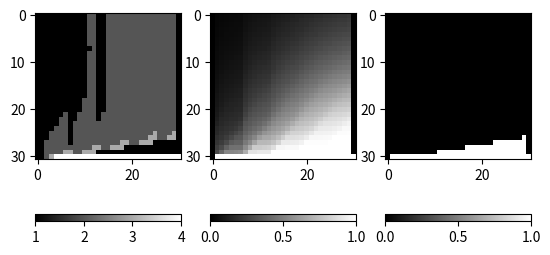

Python code for this plot:
# -*- coding: utf-8 -*-
""" The following program computes the "decision matrix" of the third
scenario of chapter 6 in Roff, 2010.
Check the README.txt of the depository for more ecological context.

The main objective of this script is to compute a "decision matrix", given a
set of parameters that corresponds to the biological context of the problem.
The decision matrix is simply a matrix with rows corresponding to time steps
and columns to the possible states in which an animal can be. Each matrix cell
(i.e. at a certain time step and a certain state) corresponds to the
identification number of the best patch an animal should choose if it wants to
maximise its fitness (the final time step being the main goal).

In this specific scenario, the problem is to know for a Lion if it should 
hunt in a pack or not in order to maximize its fitness, depending on
its gut content (the state of the animal) and the time step.
Therefore, in this context, the patch corresponds to the size of the pack
(from 1 to 4 animals).

Since values of gut content could be continuous and not discrete,
an interpolation method is implemented to obtain values of fitness depending
on the values of the closest precedent fitnesses.
"""

__authors__ = ("BAREILLE Servane", "BOURGADE Clément", "PECHIERAS Florian", \
               "WOEHREL Aubin")
__contact__ = (" servane.bareille@etudiant.univ-rennes1.fr ", \
               " clement.bourgade@etudiant.univ-rennes1.fr ", \
               " florian.pechieras@etudiant.univ-rennes1.fr ", \
               " aubin.woerel@etudiant.univ-rennes1.fr ")
__copyright__ = " copyleft "
__date__ = "29/10/2020"


# Import of the modules
import numpy as np
import scipy.stats
import matplotlib.pyplot as plt
#from scipy.stats import binom

def fitness(x_state, benefit_row_i, p_benefit_row_i, f_vectors):
    """ Computes the fitness of a hunter (i.e. a Lion) in a specific pack size, 
    knowing its gut content value is x_state.
    
    Arguments:
    x_state -- state of the hunter, i.e. its gut content value
    benefit_row_i -- List of state benefits (gut content benefits) 
                     for a hunter for each possible number of prey 
                     kills (0 to 3) when the size of the pack is 'i'.
    p_benefit_row_i -- Probability of killing 0 to 3 preys by a pack of size i
    f_vectors -- enables the calculation of fitnesses at time t
                using the ones in time t+1
    """
    w_patch = 0 # Initilisation of the fitness variable.
    x_store = x_state # Set x_state to Xstore to preserve value through loop.
    for i_kill in range(0,4): # Loops over the possible number of prey kills.
        x_state = x_store - COST + benefit_row_i[i_kill] # New state value.
        x_state = min(x_state, X_MAX) # Caps x_state to X_MAX value.
        x_state = max(x_state, X_CRITICAL) # x_state can't be under X_CRITICAL.
        
        # Index corresponding to the column number of the matrix for a specific 
        # state value. We use this index since in this scenario the value of 
        # the state does not necessarly correspond to the value of the column.
        index = int((x_state - X_CRITICAL)/X_INC) 
        index = min(index, INDEX_MAX-1)
        
        # Qx  used for linear interpolation. See Roff, 2010 for more details 
        # on the interpolation method.
        qx = x_state - int(x_state) 
        term1 = qx * f_vectors[index, 1]
        term2 = (1 - qx) * f_vectors[index, 1]
        
        # Interpolated value of fitness corresponds to Term1 + Term2 and is 
        # multiplied by the probability of benefit for the i_kill number 
        # of preys killed.
        w_patch = w_patch + p_benefit_row_i[i_kill] * (term1 + term2)
    return w_patch

def over_patches(x_state, f_vectors):
    """ Computes the best fitness a hunter can have (in a specific state
    and at a specific time) and gives the corresponding patch.

    Arguments:
    x_state -- state of the hunter
    f_vectors -- temporary matrix that enables the computation of fitnesses
    at time t using the ones in time t + 1.
    Returns :
    1 - the best fitness
    2 - the associated best patch
    3 - the value 1 if there is a choice or 0 if not
    """

    rhs = [0] * N_PATCH  # Saves the fitnesses of every patch (size of pack).
    for i in range(N_PATCH): 
        rhs[i] = fitness(x_state, benefit[i,], p_benefit[i,], f_vectors)
    index = int((x_state - X_CRITICAL)/X_INC)
    # Saving the best value of fitness as the new fitness value and the 
    # associated best patch value.
    f_vectors[index, 0] = max(rhs)
    best_patch = rhs.index(max(rhs)) + 1 

    # Test if the animal can make a choice, i.e. that two sizes of packs give 
    # a same value of fitness.
    rhs = np.asarray(rhs,dtype=np.float32) 
    choice = 0
    if np.shape(np.where(rhs == max(rhs)))[1] > 1 : # Existence of a choice.
        choice = 1
    return [f_vectors[index, 0], best_patch, choice]


def over_states(time, mat_best_patch, fxtt, choices, f_vectors):
    """ Adds in the "best_patch", "fxtt" and "choice" matrixes the computed 
    values corresponding to each state (at a specific time).

    Arguments:
    time -- time step of the fitnesses to compute
    mat_best_patch -- Matrix of best patch choices
    fxtt -- Matrix of associated best fitnesses
    choices -- Matrix of existence of possible choice
    f_vectors -- temporary matrix that enables the computation of fitnesses
    at time t using the ones in time t+1
    """
    # Loops over all possible state values.
    for index in list(range(X_CRITICAL + 1, INDEX_MAX)): 
        x_state = index * X_INC + X_CRITICAL 
        temp = over_patches(x_state, f_vectors)
        fxtt[time, index] = temp[0]
        mat_best_patch[time, index] = temp[1]
        choices[time, index] = temp[2]


# Initialization of parameters
X_MAX = 30 # Maximum value of X = maximum gut capacity.
X_CRITICAL = 0 # Value of X (gut content) at which death occurs.
X_INC = 1 # Incrementing value of state variable.
INDEX_MAX = int((X_MAX - X_CRITICAL)/X_INC) # Maximum index value (floored)
N_PATCH = 4  # Number of patches, i.e. number of possible packs
COST = 6 # Daily food requirement.

Y = 11.25 # Size of a single prey.
k = np.array([0,1,2,3]) # Number of kills per size of pack.
Pi = [0.15, 0.31, 0.33, 0.33]  # Probability of single kill for pack size.
benefit = np.zeros([N_PATCH, len(k)])  # Rows = pack size + 1, Columns = number of kills.
p_benefit = np.zeros([N_PATCH, len(k)])  # Probability of finding food in the 3 patches # Rows = pack size +1 , Columns = number of kills

for pack_size in range(1, 5) : # Iterate over pack sizes
    p_benefit[pack_size-1,:] = scipy.stats.binom.pmf(k, 3, Pi[pack_size-1]) # Calculate binomial probabilities using function dbinom
    benefit[pack_size-1, 1:4] = Y * k[1:4] / pack_size # Calculate benefits = amount per individual
HORIZON = 31  # Number of time steps


def main():
    """ Main function of the program. Computes the decision matrix,
    the associated best fitnesses, and the matrix of existence of choice"""
    # Initialisation of the f_vector matrix that enables the calcultation of
    # fitnesses at time t using the ones in time t+1.
    # In the second column we have fitnesses in time t+1 (used for calculation)
    # and in the first column the updated values of fitness in time t.
    # The survival at time = HORIZON is 1 for all state > X_CRITICAL
    # because we are only interested in individuals that are alive at the end
    # of the time period.
    f_vectors = np.zeros([INDEX_MAX + 1, 2])
    f_vectors[1:INDEX_MAX, 1] = 1

    # Initialisation of the best_patch and fxtt matrixes which keep for each
    # time and each state the best_patch to choose and the fitness associated.
    fxtt = np.zeros([HORIZON, INDEX_MAX + 1])
    mat_best_patch = np.zeros([HORIZON, INDEX_MAX + 1])
     # Matrix for flag indicating multiple equivalent choices. 0 = only one choice, 1 = more than one choice
    choices = np.zeros([HORIZON, INDEX_MAX + 1])

    # We go back in time from t=HORIZON, when individuals are alive, to t=1,
    # as we calculate fitness in time t thanks to the fitness in time t+1
    # For each time we calculate a lign of best_patches and fxtt,
    # and then pass the values of fitness into the second column of f_vector.
    for time in reversed(range(HORIZON)):
        over_states(time, mat_best_patch, fxtt, choices, f_vectors)
        f_vectors[:, 1] = np.matrix.copy(fxtt[time, :])
        # print(f_vectors)

    # Finally, we output the best_patch and fxtt matrixes after formating
    mat_best_patch[HORIZON - 1, :] = list(range(0, INDEX_MAX + 1))
    fxtt[HORIZON - 1, : ] = list(range(0, INDEX_MAX + 1))
    choices[HORIZON - 1, : ] = list(range(0, INDEX_MAX + 1))
    return(mat_best_patch, fxtt, choices)


if __name__ == "__main__":
    np.set_printoptions(precision=3, suppress=True)
    a,b,c = main()
    print(a,"\n", b,"\n", c)
    
    plt.clf()
    fig = plt.figure()
    
    plt.subplot(1,3,1)
    im = plt.imshow(main()[0], cmap = 'gray', vmin = 1, vmax = 4)
    plt.colorbar(im, orientation = 'horizontal')
    
    plt.subplot(1,3,2)
    im2 = plt.imshow(main()[1], cmap = 'gray', vmin = 0, vmax = 1)
    plt.colorbar(im2, orientation = 'horizontal')
    
    plt.subplot(1,3,3)
    im3 = plt.imshow(main()[2], cmap = 'gray', vmin = 0, vmax = 1)
    plt.colorbar(im3, orientation = 'horizontal')

    plt.show()
